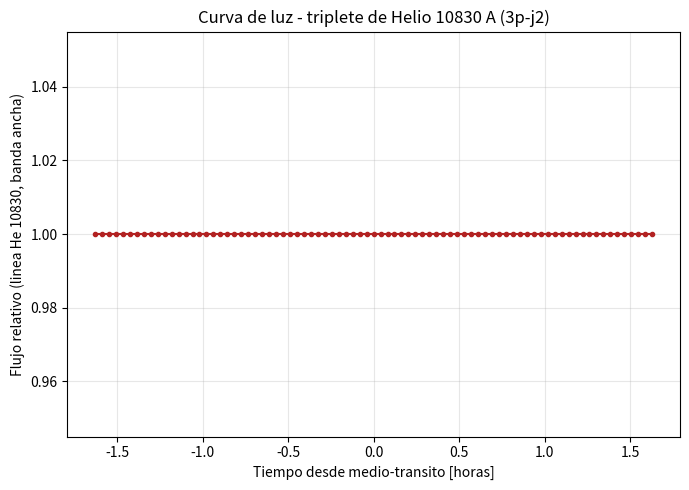
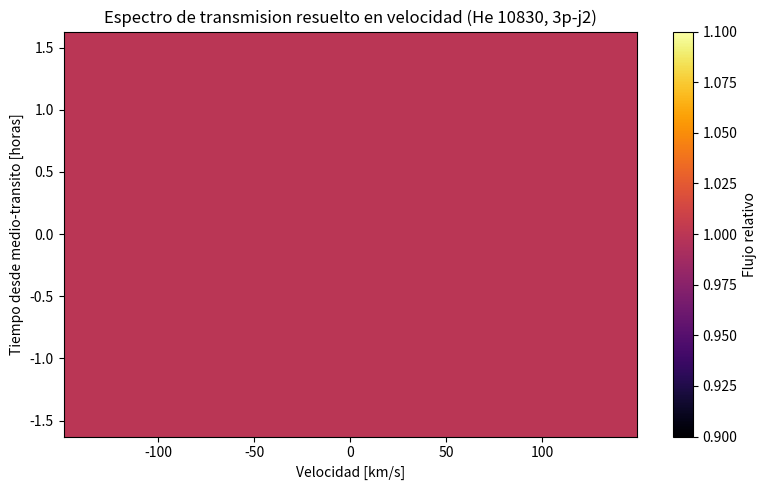

The script that saved these images, in order:
#!/usr/bin/env python3
# -*- coding: utf-8 -*-
"""
transit_lightcurve.py
======================

Calcula la curva de luz (banda ancha y resuelta en velocidad) del transito
de un exoplaneta en la linea del triplete de Helio 10830 A (componente 3P-2,
"3pj2"), a partir de los mapas de profundidad optica (tau) generados por el
codigo Fortran `helines_tau_map` (modulo tau_utilities, version "primitivas").

------------------------------------------------------------------------------
QUE HACE
------------------------------------------------------------------------------
1. Lee los 81 archivos binarios HE_tau_3pj2_000.bin ... HE_tau_3pj2_080.bin
   (uno por paso de rotacion theta_y, formato Fortran "unformatted" con
   record markers, real(kind=8), shape (nxmap, nymap, nvmap) en orden Fortran).

2. Convierte el indice de fase i -> angulo orbital theta_y -> tiempo real,
   usando el periodo P y el semieje a (orbita circular, transito central).

3. Construye una grilla 2D que SI contiene a la estrella (con limb darkening
   opcional) usando el mismo tamano de pixel que la caja del planeta, para
   poder "pegar" el mapa de tau por indices, sin interpolar.

4. Para cada fase: ubica el mapa de tau del planeta en la posicion orbital
   correspondiente sobre la grilla estelar, agrega el disco solido opaco
   del planeta (radio Rp), convierte tau -> transmitancia exp(-tau), integra
   el flujo total y lo normaliza por el flujo fuera de transito.

5. Genera:
   - Curva de luz integrada en banda ancha de la linea (flujo vs tiempo)
   - Espectro de transmision resuelto en velocidad (mapa tiempo x velocidad)
   - Archivos .csv con los resultados numericos
   - Figuras .png

------------------------------------------------------------------------------
COMO USAR
------------------------------------------------------------------------------
1. Editar el bloque "PARAMETROS DEL USUARIO" mas abajo.
2. Poner los archivos HE_tau_3pj2_XXX.bin en `BIN_DIR`.
3. Correr: python3 transit_lightcurve.py

Si los archivos NO se leen bien (valores absurdos / NaN / shape mismatch),
lo mas probable es que el record-marker de Fortran no sea de 4 bytes (ver
funcion `read_fortran_unformatted_3d`, parametro `marker_bytes`).
"""

import os
import numpy as np
import matplotlib
matplotlib.use("Agg")
import matplotlib.pyplot as plt
from matplotlib.colors import Normalize

# =============================================================================
# PARAMETROS DEL USUARIO
# =============================================================================

# ---- Rutas -------------------------------------------------------------
BIN_DIR   = "./helines"          # carpeta donde estan HE_tau_3pj2_XXX.bin
OUT_DIR   = "./resultados_transito"
FILE_TEMPLATE = "HE_tau_3pj2_{:03d}.bin"

# ---- Grilla de la caja del planeta (simulacion) -------------------------
NX_BOX, NY_BOX, NZ_BOX = 256, 256, 256     # nxtot, nytot, nztot
NVMAP = 250                                  # canales de velocidad
VMIN, VMAX = -150.0e5, 150.0e5               # cm/s (igual que en el Fortran)

# Diametro total de la caja simulada = 10 Rp (ASUNCION, ver mensaje).
# Si en realidad xmax es el SEMI-lado (caja de 20 Rp de diametro), cambiar
# BOX_DIAMETER_IN_RP a 20.0.
BOX_DIAMETER_IN_RP = 2.0*5.09422

# ---- Parametros fisicos del planeta y la estrella ------------------------
RJUP_CM   = 6.9911e9          # radio de Jupiter en cm
RSUN_CM   = 6.957e10          # radio solar en cm
AU_CM     = 1.495978707e13    # unidad astronomica en cm

RP_RJUP   = 0.4466            # radio del planeta [Rjup]
RSTAR_RSUN = 0.76             # radio de la estrella [Rsun]

PERIOD_DAYS = 4.887802443     # periodo orbital [dias]
A_AU        = 0.0532          # semieje orbital [AU]

# Geometria orbital: se asume orbita circular y transito central (b=0),
# consistente con que el Fortran solo rota la caja en theta_y (no la
# traslada en Y). Si tu planeta tiene un parametro de impacto b != 0,
# avisame y lo agrego (offset constante en Y).
IMPACT_PARAMETER_RSTAR = 0.0

# Rango de fases que escribio el Fortran: theta_y en [THETA_MIN, THETA_MAX]
# grados, en NSTEPS+1 pasos (i = 0..NSTEPS).
THETA_MIN_DEG, THETA_MAX_DEG = -5.0, 5.0
NSTEPS = 80

# ---- Limb darkening de la estrella ----------------------------------------
# Ley lineal:  I(mu)/I(1) = 1 - u*(1-mu),   mu = cos(angulo heliocentrico)
# u=0 -> disco uniforme. u~0.5-0.7 es tipico para una enana K en el IR
# cercano (10830 A esta en el infrarrojo cercano, el LD ahi es mas chico
# que en el visible). Cambiar aqui si tenes un valor mejor para tu estrella.
LIMB_DARKENING_U = 0.3

# ---- Resolucion / region de la grilla estelar -----------------------------
# La grilla estelar usa el MISMO tamano de pixel que la caja del planeta
# (dx_box = diametro_caja / NX_BOX), para poder pegar el mapa de tau por
# indices sin interpolar. El ancho total de la grilla se calcula
# automaticamente para cubrir la estrella + el recorrido orbital + la caja,
# con un margen de seguridad MARGIN_FACTOR.
MARGIN_FACTOR = 1.3

# Si la grilla resultante es muy grande y el calculo es lento, se puede
# fijar un limite superior de pixeles por lado (recorta el margen, no la
# fisica) cambiando MAX_GRID_SIDE. None = sin limite.
MAX_GRID_SIDE = 2200

# ---- Record marker de Fortran (bytes) -------------------------------------
# gfortran / ifort por defecto usan 4 bytes. Cambiar a 8 si tu compilador
# fue configurado con record markers de 8 bytes (poco comun).
FORTRAN_MARKER_BYTES = 4

# =============================================================================
# FUNCIONES
# =============================================================================

def read_fortran_unformatted_3d(filepath, shape, dtype=np.float64,
                                 marker_bytes=4, order="F"):
    """
    Lee un archivo escrito por Fortran con `form='unformatted'` (acceso
    secuencial clasico, NO 'stream'), conteniendo un unico WRITE de un
    array 3D. Estos archivos tienen un "record marker" (entero de
    `marker_bytes` bytes) antes y despues del bloque de datos, indicando
    el tamano del record en bytes.

    Parameters
    ----------
    filepath : str
    shape : tuple (nx, ny, nz)
    dtype : numpy dtype (float64 para real(kind=8))
    marker_bytes : 4 u 8
    order : 'F' porque Fortran es column-major

    Returns
    -------
    np.ndarray con la forma `shape`
    """
    nbytes_expected = int(np.prod(shape)) * np.dtype(dtype).itemsize
    marker_dtype = np.dtype(f"<u{marker_bytes}")

    with open(filepath, "rb") as f:
        raw = f.read()

    if len(raw) < 2 * marker_bytes:
        raise ValueError(f"Archivo demasiado chico: {filepath}")

    n1 = np.frombuffer(raw[:marker_bytes], dtype=marker_dtype)[0]
    n2 = np.frombuffer(raw[-marker_bytes:], dtype=marker_dtype)[0]

    if n1 != nbytes_expected or n2 != nbytes_expected:
        raise ValueError(
            f"Record marker no coincide en {filepath}: "
            f"marker_inicio={n1}, marker_fin={n2}, esperado={nbytes_expected} bytes. "
            f"Proba cambiar FORTRAN_MARKER_BYTES (actual={marker_bytes}) "
            f"a 8, o revisa NX_BOX/NY_BOX/NVMAP."
        )

    data = np.frombuffer(raw[marker_bytes:marker_bytes + nbytes_expected],
                          dtype=dtype)
    return data.reshape(shape, order=order)


def build_phase_time_array(nsteps, theta_min_deg, theta_max_deg, period_days):
    """
    Convierte el indice de fase i=0..nsteps en angulo orbital theta_y (rad)
    y en tiempo real respecto del centro del transito (theta_y=0), para una
    orbita circular: t = theta_y / (2*pi/P) = theta_y * P / (2*pi).
    """
    i_arr = np.arange(nsteps + 1)
    theta_deg = (theta_max_deg - theta_min_deg) * i_arr / nsteps + theta_min_deg
    theta_rad = np.deg2rad(theta_deg)
    t_days = theta_rad * period_days / (2.0 * np.pi)
    return i_arr, theta_rad, t_days


def build_star_grid(rstar_cm, dx_pix_cm, planet_x_max_cm, box_halfwidth_cm,
                     margin_factor=1.3, max_side=None):
    """
    Construye una grilla cuadrada centrada en la estrella, con tamano de
    pixel dx_pix_cm (igual al de la caja del planeta), suficientemente
    grande para contener la estrella completa y el recorrido orbital del
    planeta (incluyendo su propia caja).

    Returns
    -------
    xc, yc : arrays 1D con las coordenadas (cm) del CENTRO de cada pixel
    n_side : int, numero de pixeles por lado
    """
    halfwidth_needed = margin_factor * max(rstar_cm,
                                            planet_x_max_cm + box_halfwidth_cm)
    n_side = int(np.ceil(2.0 * halfwidth_needed / dx_pix_cm))
    if n_side % 2 == 0:
        n_side += 1  # impar para tener un pixel central exacto en 0

    if max_side is not None and n_side > max_side:
        n_side = max_side if max_side % 2 == 1 else max_side - 1

    half = n_side // 2
    idx = np.arange(-half, half + 1)
    xc = idx * dx_pix_cm
    yc = idx * dx_pix_cm
    return xc, yc, n_side


def stellar_brightness_map(xc, yc, rstar_cm, u_ld):
    """
    Mapa de brillo estelar I0(x,y) con limb darkening lineal:
        I(mu) = I0 * (1 - u*(1-mu)),  mu = sqrt(1-(r/Rstar)^2)
    Fuera del disco estelar, I0 = 0.
    Normalizado de forma arbitraria (solo importan razones In/Out).
    """
    X, Y = np.meshgrid(xc, yc, indexing="ij")
    r2 = X**2 + Y**2
    on_disk = r2 <= rstar_cm**2
    mu = np.zeros_like(r2)
    mu[on_disk] = np.sqrt(1.0 - r2[on_disk] / rstar_cm**2)
    I0 = np.zeros_like(r2)
    I0[on_disk] = 1.0 - u_ld * (1.0 - mu[on_disk])
    return I0, on_disk


def add_opaque_planet_disk(transmittance_grid, xc, yc, x0_cm, y0_cm, rp_cm):
    """
    Pone transmitancia = 0 dentro del disco solido del planeta (radio rp_cm),
    centrado en (x0_cm, y0_cm). Se aplica DESPUES de pegar el mapa de tau de
    la atmosfera extendida, asi el cuerpo opaco gana donde se superponen.
    """
    X, Y = np.meshgrid(xc, yc, indexing="ij")
    mask = (X - x0_cm)**2 + (Y - y0_cm)**2 <= rp_cm**2
    transmittance_grid[mask] = 0.0


def overlap_indices(x0_cm, y0_cm, dx_pix_cm, n_side_grid, nx_box, ny_box):
    """
    Calcula los indices de recorte (grilla y caja) para la superposicion
    de la caja del planeta (nx_box, ny_box) centrada en (x0_cm, y0_cm) sobre
    la grilla estelar (n_side_grid, n_side_grid), igual que hace
    `place_planet_map_on_grid`, pero sin tocar ningun array: solo devuelve
    los rangos de indices. Permite vectorizar operaciones por canal sin
    repetir el trabajo de recorte 250 veces.

    Returns
    -------
    (gi0, gi1, gj0, gj1) : rango de indices en la grilla estelar
    (bi0, bi1, bj0, bj1) : rango de indices correspondiente en la caja
    """
    half_grid = n_side_grid // 2
    i0 = int(round(x0_cm / dx_pix_cm)) + half_grid
    j0 = int(round(y0_cm / dx_pix_cm)) + half_grid

    half_box_x = nx_box // 2
    half_box_y = ny_box // 2

    gi0, gi1 = i0 - half_box_x, i0 - half_box_x + nx_box
    gj0, gj1 = j0 - half_box_y, j0 - half_box_y + ny_box
    bi0, bi1 = 0, nx_box
    bj0, bj1 = 0, ny_box

    if gi0 < 0:
        bi0 -= gi0
        gi0 = 0
    if gj0 < 0:
        bj0 -= gj0
        gj0 = 0
    if gi1 > n_side_grid:
        bi1 -= (gi1 - n_side_grid)
        gi1 = n_side_grid
    if gj1 > n_side_grid:
        bj1 -= (gj1 - n_side_grid)
        gj1 = n_side_grid

    return (gi0, gi1, gj0, gj1), (bi0, bi1, bj0, bj1)


# =============================================================================
# PROGRAMA PRINCIPAL
# =============================================================================

def main():
    os.makedirs(OUT_DIR, exist_ok=True)

    # ---- Constantes fisicas derivadas -------------------------------------
    Rp_cm = RP_RJUP * RJUP_CM
    Rstar_cm = RSTAR_RSUN * RSUN_CM
    a_cm = A_AU * AU_CM

    box_diam_cm = BOX_DIAMETER_IN_RP * Rp_cm
    dx_box_cm = box_diam_cm / NX_BOX           # = dxT del Fortran
    box_halfwidth_cm = box_diam_cm / 2.0

    print("="*70)
    print("Parametros derivados")
    print("="*70)
    print(f"  Rp          = {Rp_cm:.4e} cm  ({RP_RJUP} Rjup)")
    print(f"  Rstar       = {Rstar_cm:.4e} cm  ({RSTAR_RSUN} Rsun)")
    print(f"  a (semieje) = {a_cm:.4e} cm  ({A_AU} AU)  = {a_cm/Rstar_cm:.3f} Rstar")
    print(f"  Diametro caja planeta = {box_diam_cm:.4e} cm = {box_diam_cm/Rp_cm:.1f} Rp"
          f" = {box_diam_cm/Rstar_cm:.4f} Rstar")
    print(f"  dx_box (pixel)        = {dx_box_cm:.4e} cm = {dx_box_cm/Rstar_cm:.5f} Rstar")

    # ---- Fase orbital -> tiempo ---------------------------------------------
    i_arr, theta_rad, t_days = build_phase_time_array(
        NSTEPS, THETA_MIN_DEG, THETA_MAX_DEG, PERIOD_DAYS)

    # Posicion orbital proyectada del planeta en el plano del cielo.
    # x: direccion del movimiento orbital (a lo largo del transito)
    # y: parametro de impacto (constante, asumido 0 salvo que se indique)
    x_planet_cm = a_cm * np.sin(theta_rad)
    y_planet_cm = np.full_like(x_planet_cm, IMPACT_PARAMETER_RSTAR * Rstar_cm)

    x_planet_max_cm = np.max(np.abs(x_planet_cm))
    print(f"  Desplazamiento maximo del planeta en el cielo = "
          f"{x_planet_max_cm:.4e} cm = {x_planet_max_cm/Rstar_cm:.3f} Rstar")
    print(f"  Duracion total simulada = {t_days[-1]-t_days[0]:.4f} dias "
          f"({(t_days[-1]-t_days[0])*24:.2f} h)")

    # ---- Grilla estelar -----------------------------------------------------
    xc, yc, n_side = build_star_grid(
        Rstar_cm, dx_box_cm, x_planet_max_cm, box_halfwidth_cm,
        margin_factor=MARGIN_FACTOR, max_side=MAX_GRID_SIDE)
    print(f"  Grilla estelar: {n_side} x {n_side} pixeles "
          f"({n_side*dx_box_cm/Rstar_cm:.2f} Rstar de lado)")

    I0_grid, on_disk = stellar_brightness_map(xc, yc, Rstar_cm, LIMB_DARKENING_U)
    F_out = I0_grid.sum()  # flujo total fuera de transito (referencia)
    if F_out <= 0:
        raise RuntimeError("El flujo estelar de referencia es cero: revisar "
                            "Rstar / tamano de grilla.")

    # ---- Arrays de salida ----------------------------------------------------
    n_phases = NSTEPS + 1
    flux_broadband = np.ones(n_phases)             # curva de luz integrada
    flux_per_channel = np.ones((n_phases, NVMAP))  # espectro resuelto en vel.
    velocity_axis = (np.arange(NVMAP) + 0.5) * (VMAX - VMIN) / NVMAP + VMIN

    print("="*70)
    print("Procesando fases orbitales...")
    print("="*70)

    for k, i in enumerate(i_arr):
        fname = os.path.join(BIN_DIR, FILE_TEMPLATE.format(i))
        if not os.path.isfile(fname):
            print(f"  [AVISO] no encontrado: {fname} -> se omite esta fase "
                  f"(flujo queda en 1.0, fuera de transito)")
            continue

        tau_map = read_fortran_unformatted_3d(
            fname, shape=(NX_BOX, NY_BOX, NVMAP),
            dtype=np.float64, marker_bytes=FORTRAN_MARKER_BYTES, order="F")

        # --- Indices de superposicion caja-grilla (iguales para banda ----
        # ancha y para cada canal, ya que la caja no cambia de tamano) ---
        (gi0, gi1, gj0, gj1), (bi0, bi1, bj0, bj1) = overlap_indices(
            x_planet_cm[k], y_planet_cm[k], dx_box_cm, n_side, NX_BOX, NY_BOX)

        I0_sub = I0_grid[gi0:gi1, gj0:gj1]            # brillo estelar bajo la caja
        F_fixed_outside = F_out - I0_sub.sum()        # resto de la estrella, constante

        # mascara del disco opaco del planeta, recortada a la zona de la caja
        Xc_sub, Yc_sub = np.meshgrid(xc[gi0:gi1], yc[gj0:gj1], indexing="ij")
        opaque_mask_sub = ((Xc_sub - x_planet_cm[k])**2 +
                            (Yc_sub - y_planet_cm[k])**2) <= Rp_cm**2

        # --- Banda ancha: tau total = suma sobre canales de velocidad ---
        tau_broadband = tau_map.sum(axis=2)           # shape (NX_BOX, NY_BOX)
        transmittance_bb_sub = np.exp(-tau_broadband[bi0:bi1, bj0:bj1])
        transmittance_bb_sub[opaque_mask_sub] = 0.0
        flux_broadband[k] = (F_fixed_outside +
                              (I0_sub * transmittance_bb_sub).sum()) / F_out

        # --- Resuelto en velocidad: vectorizado sobre los NVMAP canales ---
        tau_sub_allv = tau_map[bi0:bi1, bj0:bj1, :]            # (nbx, nby, NVMAP)
        transmittance_sub_allv = np.exp(-tau_sub_allv)
        transmittance_sub_allv[opaque_mask_sub, :] = 0.0
        # suma ponderada por brillo estelar, para cada canal a la vez
        contrib_v = np.einsum('ij,ijk->k', I0_sub, transmittance_sub_allv)
        flux_per_channel[k, :] = (F_fixed_outside + contrib_v) / F_out

        print(f"  fase i={i:3d}  t={t_days[k]:+.4f} d  "
              f"theta_y={np.rad2deg(theta_rad[k]):+.2f} deg  "
              f"flujo_banda_ancha={flux_broadband[k]:.6f}")

    # ---- Guardar resultados ---------------------------------------------------
    out_csv_bb = os.path.join(OUT_DIR, "lightcurve_broadband.csv")
    header_bb = "i,theta_y_deg,t_days,t_hours,flux_relative"
    np.savetxt(out_csv_bb,
               np.column_stack([i_arr, np.rad2deg(theta_rad), t_days,
                                 t_days*24.0, flux_broadband]),
               header=header_bb, delimiter=",", comments="")

    out_csv_vel = os.path.join(OUT_DIR, "lightcurve_velocity_resolved.csv")
    vel_header = "t_days," + ",".join(f"v{vv/1e5:.2f}kms" for vv in velocity_axis)
    np.savetxt(out_csv_vel,
               np.column_stack([t_days, flux_per_channel]),
               header=vel_header, delimiter=",", comments="")

    print(f"\nGuardado: {out_csv_bb}")
    print(f"Guardado: {out_csv_vel}")

    # ---- Figura 1: curva de luz en banda ancha --------------------------------
    fig, ax = plt.subplots(figsize=(7, 5))
    ax.plot(t_days*24.0, flux_broadband, "-o", ms=3, color="firebrick")
    ax.set_xlabel("Tiempo desde medio-transito [horas]")
    ax.set_ylabel("Flujo relativo (linea He 10830, banda ancha)")
    ax.set_title("Curva de luz - triplete de Helio 10830 A (3p-j2)")
    ax.grid(alpha=0.3)
    fig.tight_layout()
    fig.savefig(os.path.join(OUT_DIR, "lightcurve_broadband.png"), dpi=150)
    plt.close(fig)

    # ---- Figura 2: espectro de transmision resuelto en velocidad -------------
    fig, ax = plt.subplots(figsize=(8, 5))
    extent = [velocity_axis[0]/1e5, velocity_axis[-1]/1e5,
              t_days[0]*24.0, t_days[-1]*24.0]
    im = ax.imshow(flux_per_channel, aspect="auto", origin="lower",
                    extent=extent, cmap="inferno",
                    norm=Normalize(vmin=flux_per_channel.min(), vmax=1.0))
    ax.set_xlabel("Velocidad [km/s]")
    ax.set_ylabel("Tiempo desde medio-transito [horas]")
    ax.set_title("Espectro de transmision resuelto en velocidad (He 10830, 3p-j2)")
    cbar = fig.colorbar(im, ax=ax)
    cbar.set_label("Flujo relativo")
    fig.tight_layout()
    fig.savefig(os.path.join(OUT_DIR, "transmission_spectrum_time_velocity.png"),
                dpi=150)
    plt.close(fig)

    print(f"Guardado: {os.path.join(OUT_DIR, 'lightcurve_broadband.png')}")
    print(f"Guardado: "
          f"{os.path.join(OUT_DIR, 'transmission_spectrum_time_velocity.png')}")
    print("\nListo.")


if __name__ == "__main__":
    main()
